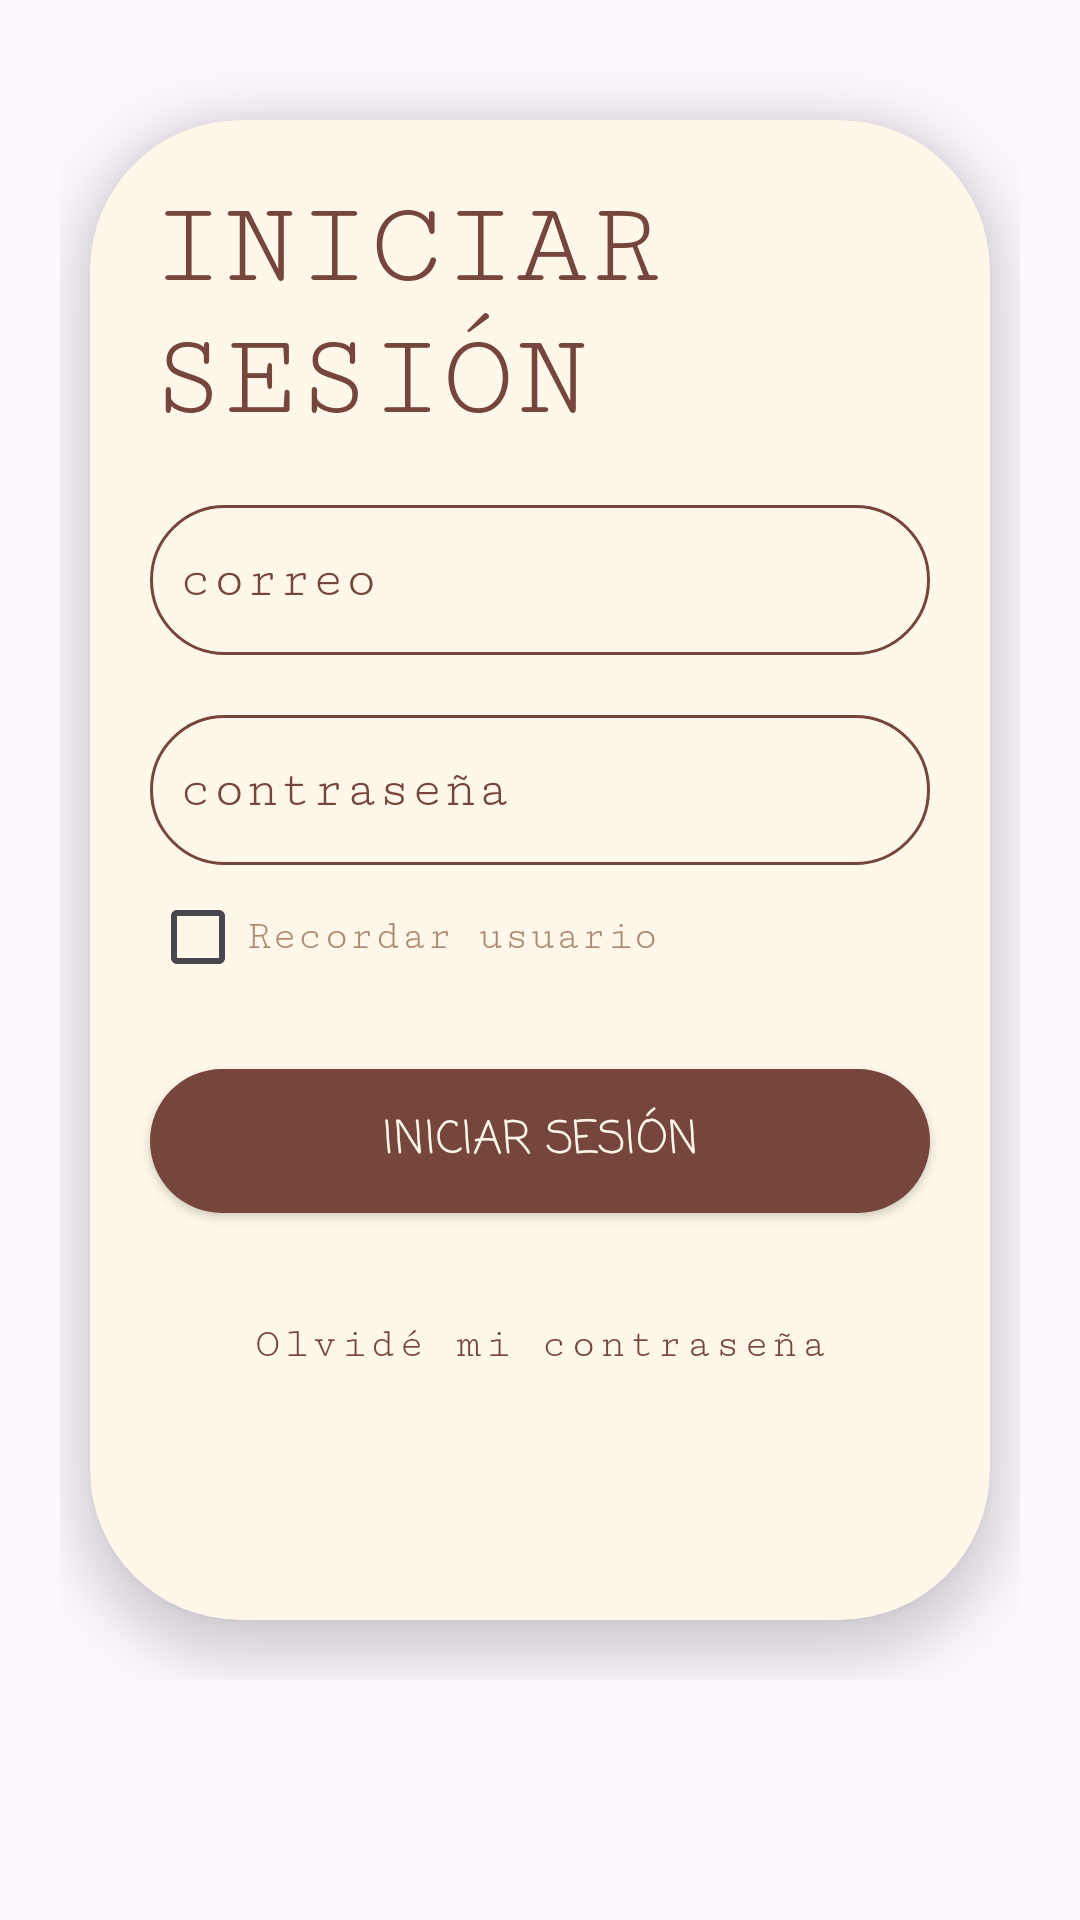

Layout XML and referenced resources for this Android screen:
<!-- AndroidManifest.xml: application theme Theme.CookyHome -->
<!-- res/layout/activity_login.xml -->
<?xml version="1.0" encoding="utf-8"?>
<ScrollView xmlns:android="http://schemas.android.com/apk/res/android"
    xmlns:app="http://schemas.android.com/apk/res-auto"
    xmlns:tools="http://schemas.android.com/tools"
    android:id="@+id/main"
    android:layout_width="match_parent"
    android:layout_height="match_parent"
    android:background="@drawable/login_background"
    tools:context=".view.profile.LoginActivity">

    <androidx.constraintlayout.widget.ConstraintLayout
        android:id="@+id/CoordinatorLayout_container_login"
        android:layout_width="match_parent"
        android:layout_height="wrap_content"
        android:paddingStart="@dimen/normal_margin"
        android:paddingEnd="@dimen/normal_margin"
        tools:context=".view.profile.LoginActivity">


        <androidx.cardview.widget.CardView
            android:layout_width="@dimen/card_layout_width"
            android:layout_height="@dimen/card_layout_height"
            android:layout_marginTop="@dimen/medium_margin"
            android:layout_marginBottom="@dimen/normal_margin"
            android:backgroundTint="@color/secondColor"
            app:cardCornerRadius="@dimen/title"
            app:cardElevation="@dimen/elevation"
            app:layout_constraintBottom_toBottomOf="parent"
            app:layout_constraintEnd_toEndOf="parent"
            app:layout_constraintStart_toStartOf="parent"
            app:layout_constraintTop_toTopOf="parent">

            <androidx.constraintlayout.widget.ConstraintLayout
                android:layout_width="match_parent"
                android:layout_height="match_parent">

                <TextView
                    android:id="@+id/text_loging"
                    android:layout_width="wrap_content"
                    android:layout_height="wrap_content"
                    android:layout_margin="@dimen/normal_margin"
                    android:fontFamily="serif-monospace"
                    android:text="@string/tittle_login"
                    android:textColor="@color/primaryColor"
                    android:textSize="@dimen/medium_word"
                    app:layout_constraintStart_toStartOf="parent"
                    app:layout_constraintTop_toTopOf="parent" />

                <EditText
                    android:id="@+id/editTextEmail"
                    android:layout_width="match_parent"
                    android:layout_height="@dimen/little_padding"
                    android:layout_margin="@dimen/normal_margin"
                    android:layout_marginStart="@dimen/normal_margin"
                    android:background="@drawable/esquina_redondeada_edit_text_login"
                    android:fontFamily="serif-monospace"
                    android:hint="@string/hint_edit_email"
                    android:inputType="textEmailAddress"
                    android:padding="@dimen/padding"
                    android:textColor="@color/primaryColor"
                    android:textColorHint="@color/primaryColor"
                    app:layout_constraintEnd_toEndOf="parent"
                    app:layout_constraintStart_toStartOf="parent"
                    app:layout_constraintTop_toBottomOf="@+id/text_loging" />

                <EditText
                    android:id="@+id/editTextPassword"
                    android:layout_width="match_parent"
                    android:layout_height="@dimen/little_padding"
                    android:layout_margin="@dimen/normal_margin"
                    android:layout_marginStart="@dimen/normal_margin"
                    android:background="@drawable/esquina_redondeada_edit_text_login"
                    android:fontFamily="serif-monospace"
                    android:hint="@string/hint_edit_password"
                    android:inputType="textPassword"
                    android:padding="@dimen/padding"
                    android:textColor="@color/primaryColor"
                    android:textColorHint="@color/primaryColor"
                    app:layout_constraintEnd_toEndOf="parent"
                    app:layout_constraintStart_toStartOf="parent"
                    app:layout_constraintTop_toBottomOf="@+id/editTextEmail" />

                <CheckBox
                    android:id="@+id/checkBoxRememberUser"
                    android:layout_width="wrap_content"
                    android:layout_height="wrap_content"
                    android:layout_marginStart="@dimen/normal_margin"
                    android:buttonTint="@color/primaryColor"
                    android:fontFamily="serif-monospace"
                    android:text="@string/text_check_box"
                    android:textColor="@color/colorButonLogin"
                    app:layout_constraintStart_toStartOf="parent"
                    app:layout_constraintTop_toBottomOf="@+id/editTextPassword" />

                <androidx.appcompat.widget.AppCompatButton
                    android:id="@+id/btnLogin"
                    android:layout_width="match_parent"
                    android:layout_height="wrap_content"
                    android:layout_margin="@dimen/normal_margin"
                    android:background="@drawable/button_login"
                    android:fontFamily="casual"
                    android:foreground="?selectableItemBackground"
                    android:gravity="center"
                    android:text="@string/btn_start_sesion"
                    android:textColor="@color/secondColor"
                    android:textSize="@dimen/little_word"
                    app:layout_constraintEnd_toEndOf="parent"
                    app:layout_constraintStart_toStartOf="parent"
                    app:layout_constraintTop_toBottomOf="@+id/checkBoxRememberUser" />

                <Button
                    android:id="@+id/btnForgotPassword"
                    style="@style/Widget.MaterialComponents.Button.TextButton"
                    android:layout_width="wrap_content"
                    android:layout_height="wrap_content"
                    android:layout_marginTop="@dimen/normal_margin"
                    android:clickable="true"
                    android:focusable="true"
                    android:fontFamily="serif-monospace"
                    android:text="@string/btn_forgot_password"
                    android:textAllCaps="false"
                    android:textColor="@color/primaryColor"
                    app:layout_constraintEnd_toEndOf="parent"
                    app:layout_constraintStart_toStartOf="parent"
                    app:layout_constraintTop_toBottomOf="@+id/btnLogin" />

            </androidx.constraintlayout.widget.ConstraintLayout>
        </androidx.cardview.widget.CardView>
    </androidx.constraintlayout.widget.ConstraintLayout>
</ScrollView>
<!-- resources referenced by this layout -->
<resources>
  <color name="colorButonLogin">#AD8B73</color>
  <color name="primaryColor">#76453B</color>
  <color name="secondColor">#FFF8EA</color>
  <dimen name="card_layout_height">500dp</dimen>
  <dimen name="card_layout_width">300dp</dimen>
  <dimen name="elevation">10dp</dimen>
  <dimen name="little_padding">50dp</dimen>
  <dimen name="little_word">15dp</dimen>
  <dimen name="medium_margin">40dp</dimen>
  <dimen name="medium_word">40dp</dimen>
  <dimen name="normal_margin">20dp</dimen>
  <dimen name="padding">10dp</dimen>
  <dimen name="title">50sp</dimen>
  <!-- drawable button_login (drawable) -->
  <?xml version="1.0" encoding="utf-8"?>
  <shape xmlns:android="http://schemas.android.com/apk/res/android"
      android:shape="rectangle">
      
  
      <corners android:radius= "30dp"/>
      <solid android:color="@color/primaryColor"/>
  
  
  </shape>
  <!-- drawable esquina_redondeada_edit_text_login (drawable) -->
  <?xml version="1.0" encoding="utf-8"?>
  <shape
      xmlns:android="http://schemas.android.com/apk/res/android"
      android:shape="rectangle">
  
      <corners android:radius="30dp" />
  
      
      <stroke android:width="1dp" android:color="@color/primaryColor" />
  
      
      <solid android:color="@android:color/transparent" />
  
  </shape>
  <string name="btn_forgot_password">Olvidé mi contraseña</string>
  <string name="btn_start_sesion">Iniciar sesión</string>
  <string name="hint_edit_email">correo</string>
  <string name="hint_edit_password">contraseña</string>
  <string name="text_check_box">Recordar usuario</string>
  <string name="tittle_login">INICIAR \nSESIÓN</string>
  <style name="Theme.CookyHome" parent="Base.Theme.CookyHome" />
  <style name="Base.Theme.CookyHome" parent="Theme.Material3.DayNight.NoActionBar">
          
          <item name="colorPrimary">@color/primaryColor</item>
      </style>
</resources>
